Image classification data set "data" (Cyber75480/peacock-sparrow-classifier on GitHub). Class labels (2): peacock, sparrow.

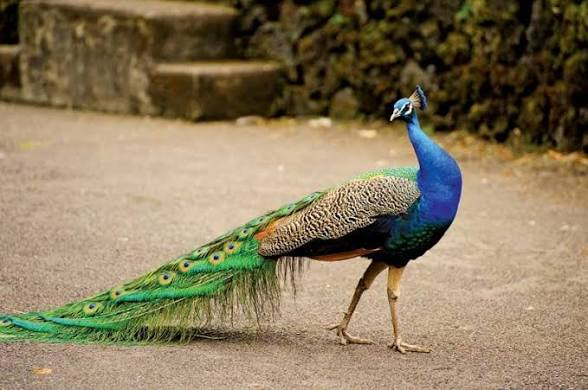
Label: peacock

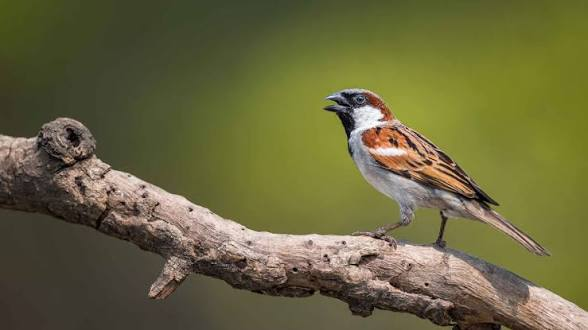
Label: sparrow

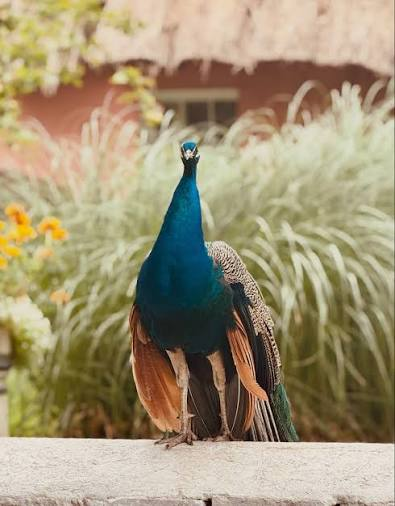
Label: peacock

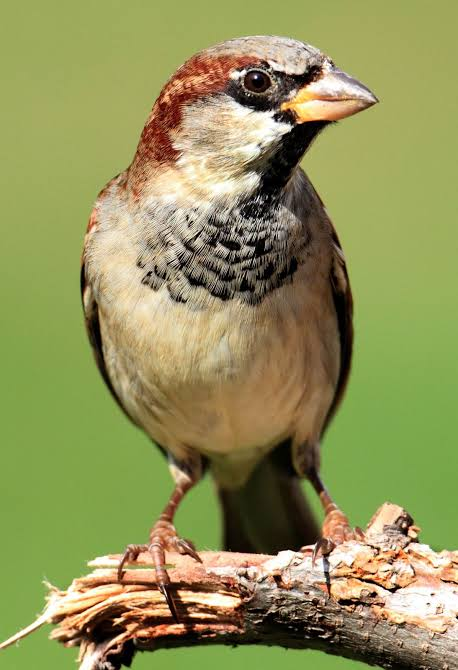
Label: sparrow

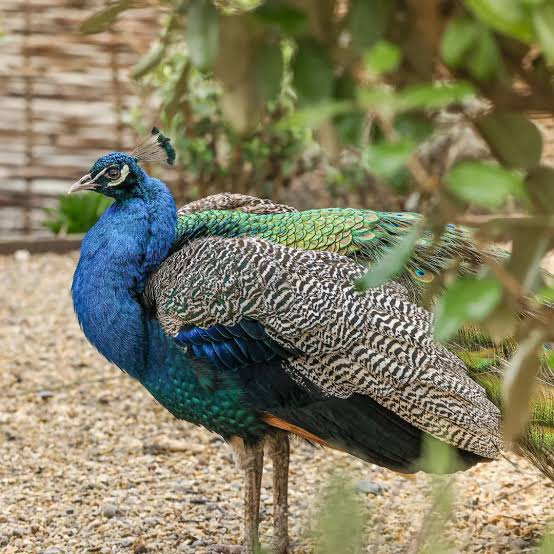
Label: peacock

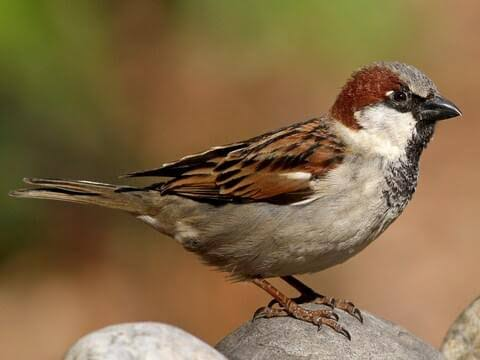
Label: sparrow
